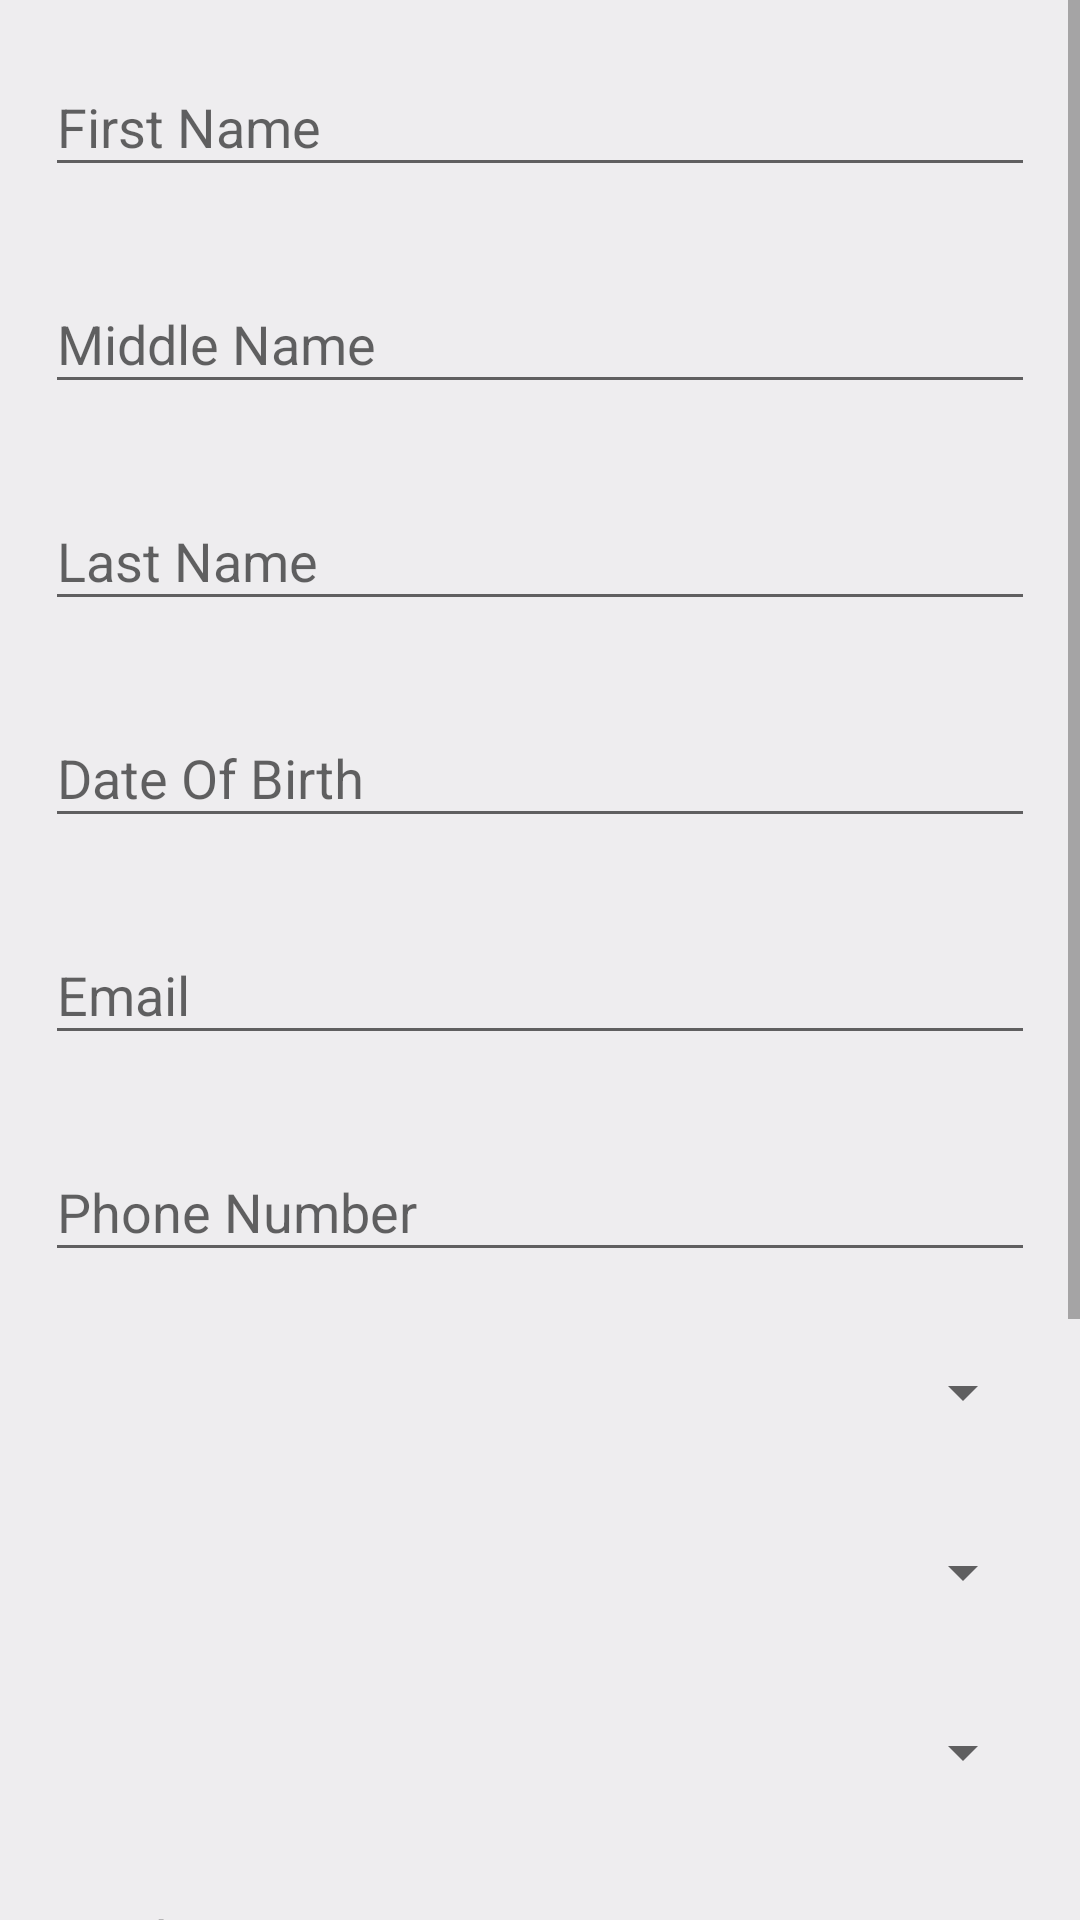

Produce the Android XML layout that renders to this screen, including the resource entries it uses.
<!-- AndroidManifest.xml: application theme AppTheme -->
<!-- res/layout/studentreg.xml -->
<?xml version="1.0" encoding="utf-8"?>
<RelativeLayout
    xmlns:android="http://schemas.android.com/apk/res/android"
    xmlns:app="http://schemas.android.com/apk/res-auto"
    xmlns:tools="http://schemas.android.com/tools"
    android:layout_width="match_parent"
    android:layout_height="match_parent"
    android:background="@color/background"
    android:id="@+id/studentRegistration"
    android:orientation="vertical"
    tools:context=".Registration">



    <ScrollView
        android:layout_width="match_parent"
        android:layout_height="match_parent"
        android:layout_centerHorizontal="true"
        app:layout_constraintBottom_toBottomOf="parent"
        >

        <RelativeLayout
            android:id="@+id/RegistrationLayout"
            android:layout_width="match_parent"
            android:layout_height="match_parent"
            android:gravity="center"
            >


            <com.google.android.material.textfield.TextInputLayout
                android:layout_width="330dp"
                android:layout_height="wrap_content"
                android:layout_marginTop="10dp"
                android:id="@+id/FirstNametag"
                android:layout_centerHorizontal="true"
                >


                <com.google.android.material.textfield.TextInputEditText
                    android:id="@+id/FirstName"
                    android:layout_width="match_parent"
                    android:layout_height="wrap_content"
                    android:hint="First Name"
                    android:inputType="textPersonName" />
            </com.google.android.material.textfield.TextInputLayout>

            <com.google.android.material.textfield.TextInputLayout
                android:layout_width="330dp"
                android:id="@+id/MiddleNametag"
                android:layout_height="wrap_content"
                android:layout_below="@+id/FirstNametag"
                android:layout_centerHorizontal="true"

                android:layout_marginTop="20dp">

                <com.google.android.material.textfield.TextInputEditText
                    android:id="@+id/MiddleName"
                    android:layout_width="match_parent"
                    android:layout_height="wrap_content"
                    android:hint="Middle Name"
                    android:inputType="textPersonName" />
            </com.google.android.material.textfield.TextInputLayout>


            <com.google.android.material.textfield.TextInputLayout
                android:layout_width="330dp"
                android:layout_height="wrap_content"
                android:layout_centerHorizontal="true"

                android:layout_below="@+id/MiddleNametag"
                android:id="@+id/LastNametag"
                android:layout_marginTop="20dp">

                <com.google.android.material.textfield.TextInputEditText
                    android:id="@+id/LastName"
                    android:layout_width="match_parent"
                    android:layout_height="wrap_content"
                    android:hint="Last Name"
                    android:inputType="textPersonName" />
            </com.google.android.material.textfield.TextInputLayout>

            <com.google.android.material.textfield.TextInputLayout
                android:layout_width="330dp"
                android:layout_height="wrap_content"
                android:layout_below="@+id/LastNametag"
                android:id="@+id/Datetag"
                android:layout_centerHorizontal="true"

                android:layout_marginTop="20dp">

                <com.google.android.material.textfield.TextInputEditText
                    android:id="@+id/Date"
                    android:layout_width="match_parent"
                    android:layout_height="wrap_content"
                    android:editable="false"
                    android:focusable="false"
                    android:hint="Date Of Birth"
                    android:inputType="date" />
            </com.google.android.material.textfield.TextInputLayout>


            <com.google.android.material.textfield.TextInputLayout
                android:layout_width="330dp"
                android:layout_height="wrap_content"
                android:id="@+id/Emailtag"
                android:layout_centerHorizontal="true"

                android:layout_below="@+id/Datetag"
                android:layout_marginTop="20dp">

                <com.google.android.material.textfield.TextInputEditText
                    android:id="@+id/Email"
                    android:layout_width="match_parent"
                    android:layout_height="wrap_content"
                    android:hint="Email"
                    android:inputType="textEmailAddress" />
            </com.google.android.material.textfield.TextInputLayout>

            <com.google.android.material.textfield.TextInputLayout
                android:layout_width="330dp"
                android:layout_height="wrap_content"
                android:id="@+id/phone_numbertag"
                android:layout_below="@id/Emailtag"
                android:layout_centerHorizontal="true"

                android:layout_marginTop="20dp">

                <com.google.android.material.textfield.TextInputEditText
                    android:id="@+id/Phone"
                    android:layout_width="match_parent"
                    android:layout_height="wrap_content"
                    android:hint="Phone Number"
                    android:inputType="phone" />
            </com.google.android.material.textfield.TextInputLayout>


            <Spinner
                android:id="@+id/Regions"
                android:layout_width="330dp"
                android:layout_height="40dp"
                android:spinnerMode="dropdown"
                android:layout_centerHorizontal="true"
                android:layout_below="@+id/phone_numbertag"
                android:layout_marginTop="20dp" />

            <Spinner
                android:id="@+id/Districts"
                android:layout_width="330dp"
                android:layout_below="@id/Regions"
                android:layout_height="40dp"
                android:layout_centerHorizontal="true"
                android:layout_marginTop="20dp" />

            <Spinner
                android:id="@+id/Wards"
                android:layout_width="330dp"
                android:layout_below="@+id/Districts"
                android:layout_height="40dp"
                android:layout_centerHorizontal="true"

                android:layout_marginTop="20dp" />

            <EditText
                android:id="@+id/StudyYear"
                android:layout_width="330dp"
                android:layout_height="wrap_content"
                android:layout_centerHorizontal="true"

                android:layout_below="@+id/Wards"
                android:layout_marginTop="20dp"
                android:ems="10"
                android:hint="Study Year"
                android:inputType="date"

                />


            <EditText
                android:id="@+id/StudySemister"
                android:layout_width="330dp"
                android:layout_height="wrap_content"
                android:layout_marginTop="20dp"
                android:layout_centerHorizontal="true"

                android:hint="Semister"
                android:layout_below="@id/StudyYear"
                android:inputType="number"

                />

            <RadioGroup
                android:id="@+id/Gender"
                android:layout_width="wrap_content"
                android:layout_height="47dp"
                android:layout_marginTop="20dp"
                android:layout_centerHorizontal="true"

                android:layout_below="@+id/StudySemister"
                android:orientation="horizontal">

                <TextView
                    android:id="@+id/tv"
                    android:layout_width="114dp"
                    android:layout_height="wrap_content"
                    android:text="Gender"

                    android:textSize="20dp" />

                <RadioButton
                    android:id="@+id/radioMale"
                    android:layout_width="106dp"
                    android:layout_height="wrap_content"
                    android:text="@string/radio_male" />

                <RadioButton
                    android:id="@+id/radioFemale"
                    android:layout_width="135dp"
                    android:layout_height="wrap_content"
                    android:text="@string/radio_female"

                    />

            </RadioGroup>

            <Button
                android:id="@+id/Register"
                android:layout_width="wrap_content"
                android:layout_height="wrap_content"
                android:layout_gravity="center"
                android:layout_marginTop="40dp"
                android:background="#F5EDEE "
                android:layout_centerHorizontal="true"
                android:layout_marginBottom="50dp"
                android:layout_below="@+id/Gender"
                android:text="@string/register" />

        </RelativeLayout>


    </ScrollView>




</RelativeLayout>
<!-- resources referenced by this layout -->
<resources>
  <color name="background">#EEEDEF</color>
  <string name="radio_female">"Female"</string>
  <string name="radio_male">"Male"</string>
  <string name="register">Register</string>
  <style name="AppTheme" parent="Theme.AppCompat.Light.NoActionBar">
          
          <item name="colorPrimary">@color/colorPrimary</item>
          <item name="colorPrimaryDark">#1B4F72</item>
          <item name="colorAccent">@color/colorAccent</item>
          <item name="colorControlHighlight">@android:color/holo_green_light</item>
          <item name="android:statusBarColor">#1B4F72</item>
      </style>
  <color name="colorPrimary">#0CF904</color>
  <color name="colorAccent">#FF6C02</color>
</resources>
